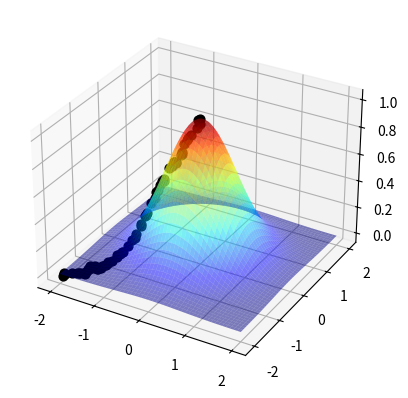

Generate this figure with matplotlib:
import numpy as np
import matplotlib.pyplot as plt


def f(x, y):
    return np.exp(-(x**2 + y**2))


x_axis = np.linspace(-2, 2, 1000)  # Usar para f(x,y)
x_axis2 = np.linspace(-2, 4, 1000)  # Usar para f2(x,y)
xx, yy = np.meshgrid(x_axis, x_axis)
fig = plt.figure()
ax = fig.add_subplot(projection="3d")
ax.plot_surface(xx, yy, f(xx, yy), alpha=0.5, cmap="jet", rstride=20, cstride=20)

# híperparâmetros
max_it = 100  # iterações máximas
e = 0.1  # tamanho da vizinhança
max_viz = 10  # Para cada vez que há um ótimo verifica max_viz vizinhos
melhoria = True  # Em quanto tem melhoria repete, caso contrário para

# x ótimo, que pode ser inicializado aleatoriamente, mas aqui foi inicializado
# como um dos limites da função
x_opt = np.array([[-2], [-2]])
f_opt = f(x_opt[0, 0], x_opt[1, 0])


# Aqui é apenas uma visualização do ponto inicial
# ax.scatter(x_opt[0,0], x_opt[1,0], f_opt, s=40, color='k')


# Gera dados entre os dois limites passados
def perturb(x, e):
    return np.random.uniform(low=x - e, high=x + e)


i = 0
while i < max_it and melhoria:
    melhoria = False
    i += 1
    for j in range(max_viz):
        # Gera um vizinho a ser avaliado
        x_vizinho = perturb(x_opt, e)
        f_vizinho = f(x_vizinho[0, 0], x_vizinho[1, 0])
        if f_vizinho > f_opt:
            x_opt = x_vizinho
            f_opt = f_vizinho
            melhoria = True
            # Visualização do novo ponto ótimo
            ax.scatter(x_opt[0, 0], x_opt[1, 0], f_opt, s=40, color="k")
            plt.pause(0.1)
            break
